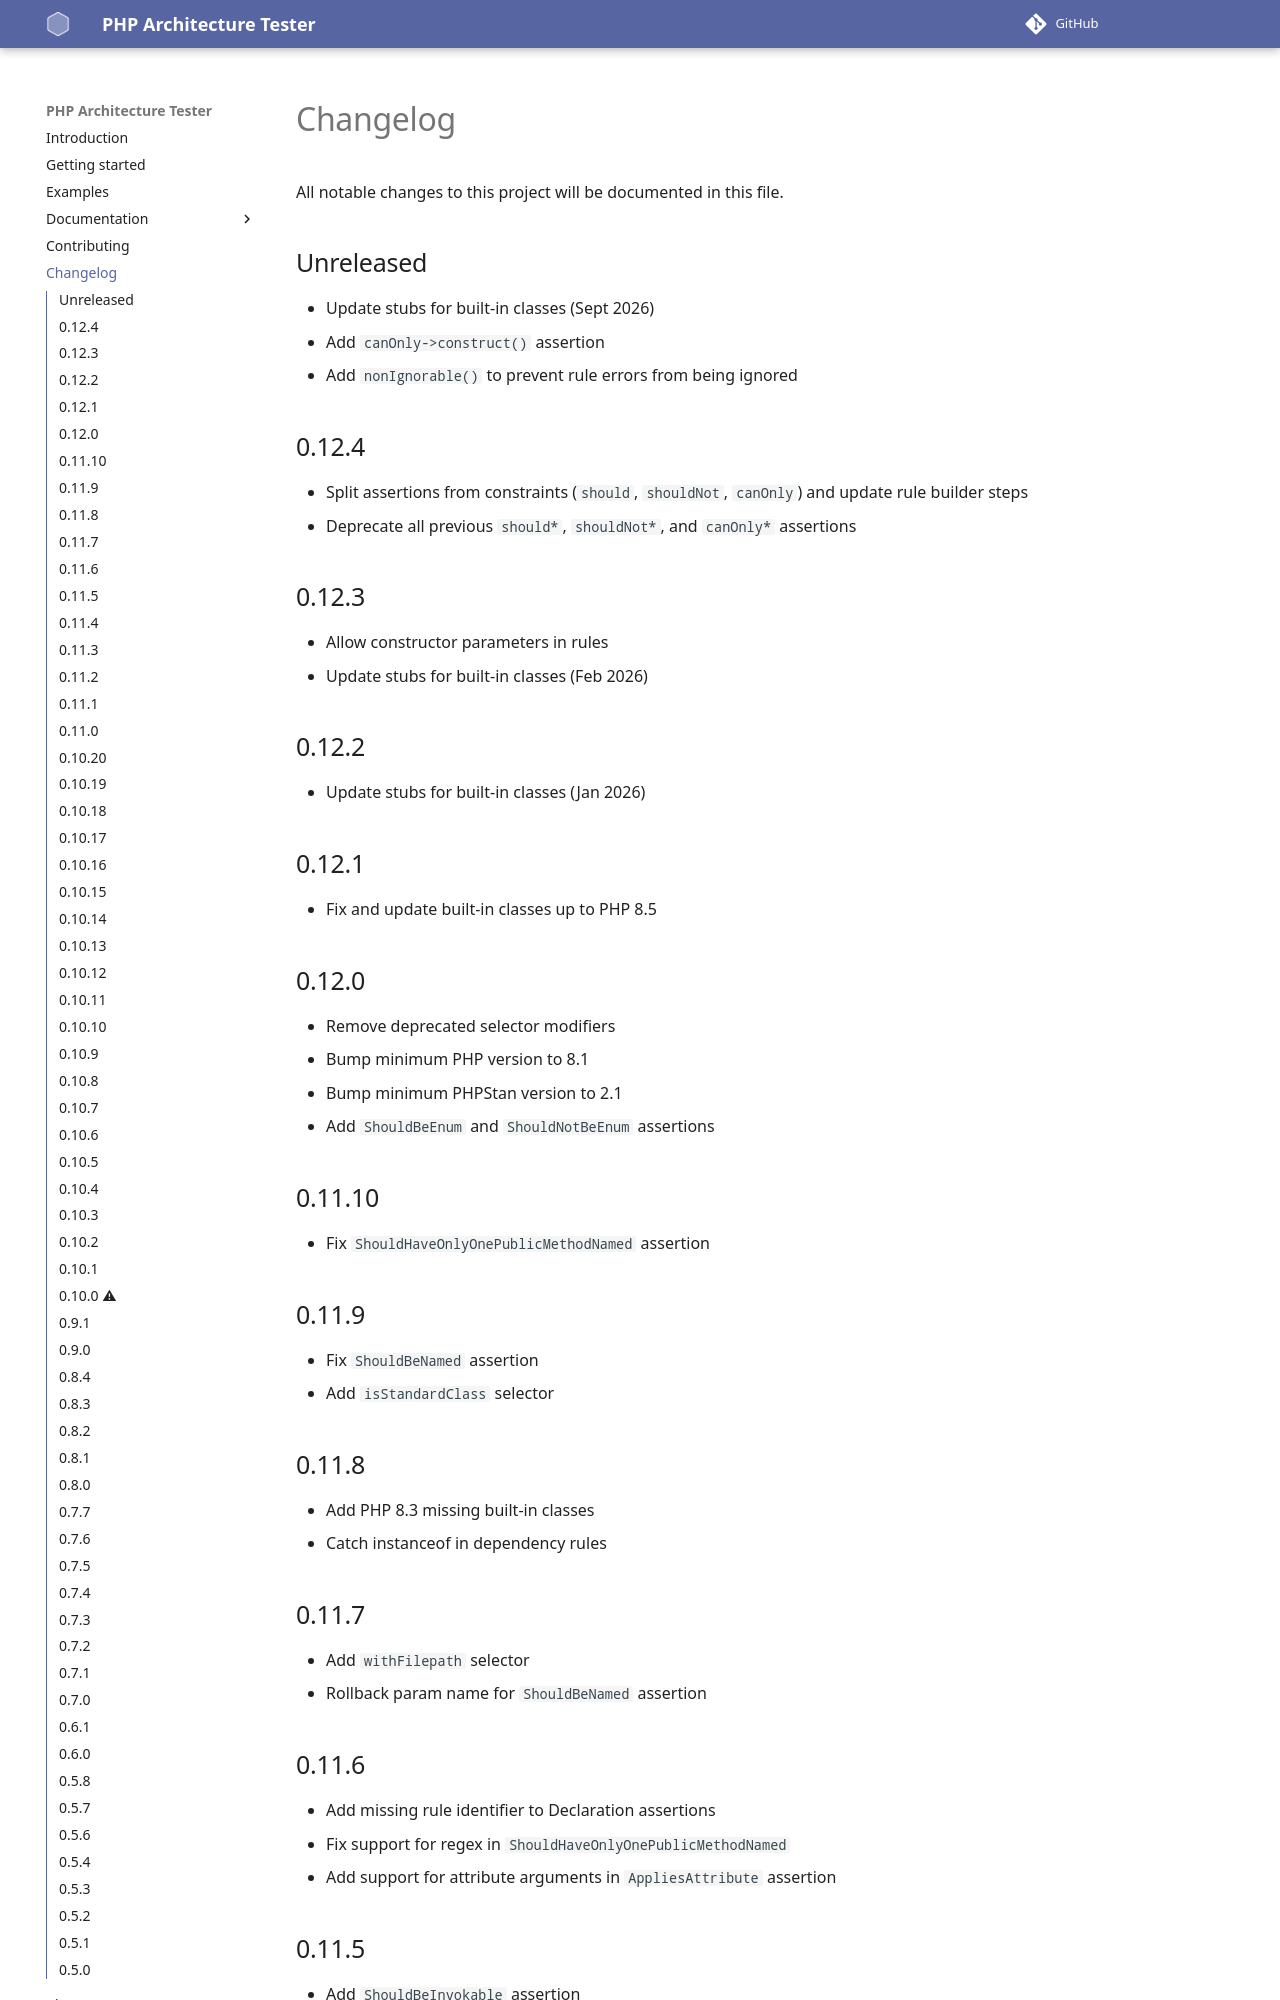

repository: carlosas/phpat · page: CHANGELOG/index.html · generator: mkdocs

# Changelog
All notable changes to this project will be documented in this file.

## Unreleased
* Update stubs for built-in classes (Sept 2026)
* Add `canOnly->construct()` assertion
* Add `nonIgnorable()` to prevent rule errors from being ignored

## 0.12.4
* Split assertions from constraints (`should`, `shouldNot`, `canOnly`) and update rule builder steps
* Deprecate all previous `should*`, `shouldNot*`, and `canOnly*` assertions

## 0.12.3
* Allow constructor parameters in rules
* Update stubs for built-in classes (Feb 2026)

## 0.12.2
* Update stubs for built-in classes (Jan 2026)

## 0.12.1
* Fix and update built-in classes up to PHP 8.5

## 0.12.0
* Remove deprecated selector modifiers
* Bump minimum PHP version to 8.1
* Bump minimum PHPStan version to 2.1
* Add `ShouldBeEnum` and `ShouldNotBeEnum` assertions

## 0.11.10
* Fix `ShouldHaveOnlyOnePublicMethodNamed` assertion

## 0.11.9
* Fix `ShouldBeNamed` assertion
* Add `isStandardClass` selector

## 0.11.8
* Add PHP 8.3 missing built-in classes
* Catch instanceof in dependency rules

## 0.11.7
* Add `withFilepath` selector
* Rollback param name for `ShouldBeNamed` assertion

## 0.11.6
* Add missing rule identifier to Declaration assertions
* Fix support for regex in `ShouldHaveOnlyOnePublicMethodNamed`
* Add support for attribute arguments in `AppliesAttribute` assertion

## 0.11.5
* Add `ShouldBeInvokable` assertion
* Fix incorrect param name for `ShouldBeNamed` assertion

## 0.11.4
* Add `ShouldHaveOnlyPublicMethodNamed` assertion
* Fix run on previous PHP versions

## 0.11.3
* Fix error with getNativeReflection in latest PHPStan versions
* Catch included traits in dependency assertions
